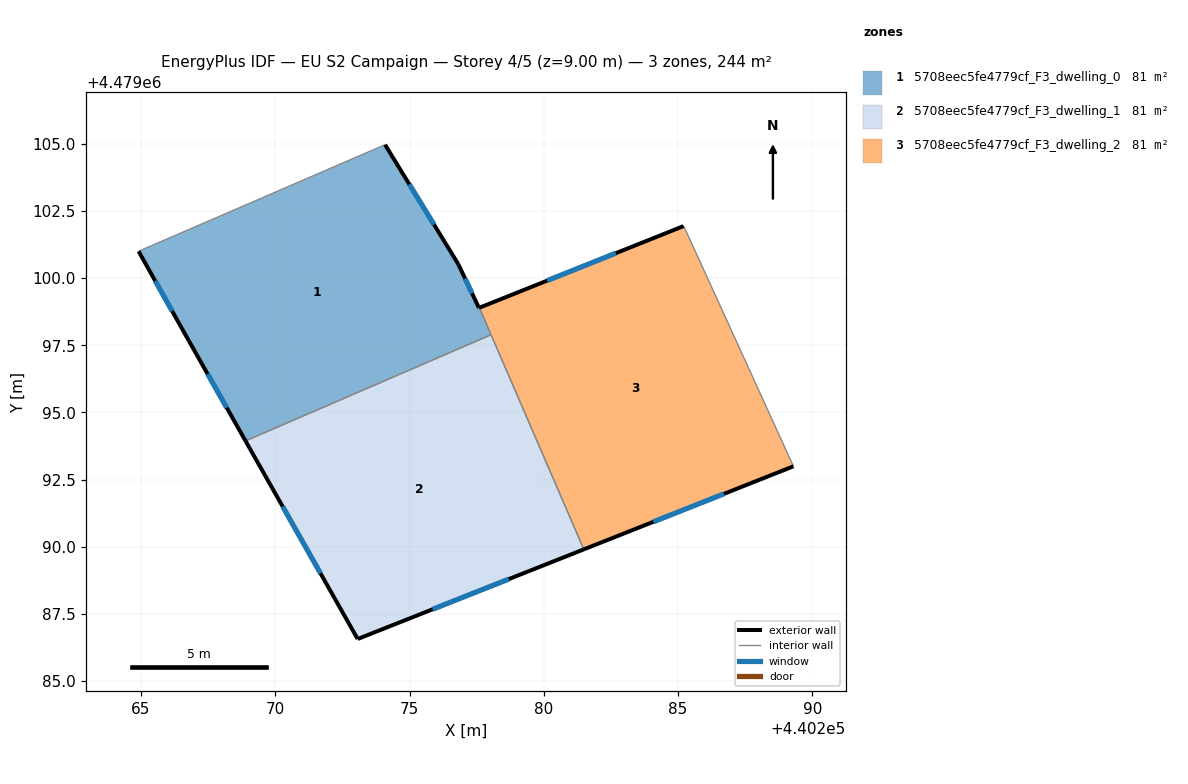
=== STOREY PLAN SPEC (per zone: floor XY polygon, exterior-wall plan segments, windows/doors) ===
zone 1: 5708eec5fe4779cf_F3_dwelling_0  (81.4 m²)
  floor: (440278.04, 4479097.89) (440277.60, 4479098.90) (440277.58, 4479098.89) (440276.82, 4479100.52) (440274.09, 4479104.97) (440264.91, 4479101.00) (440266.78, 4479097.67) (440268.89, 4479093.94)
  exterior wall: (440268.89, 4479093.94) – (440266.78, 4479097.67)  [4.3 m]
    window: (440268.19, 4479095.17) – (440267.48, 4479096.43)  [1.5 m²]
  exterior wall: (440266.78, 4479097.67) – (440264.91, 4479101.00)  [3.8 m]
    window: (440266.16, 4479098.77) – (440265.53, 4479099.90)  [1.3 m²]
  exterior wall: (440274.09, 4479104.97) – (440276.82, 4479100.52)  [5.2 m]
    window: (440274.99, 4479103.49) – (440275.91, 4479101.99)  [1.8 m²]
  exterior wall: (440276.82, 4479100.52) – (440277.59, 4479098.89)  [1.8 m]
    window: (440277.07, 4479099.98) – (440277.33, 4479099.43)  [0.6 m²]
  exterior wall: (440277.59, 4479098.89) – (440277.60, 4479098.90)  [0.0 m]
  interior walls: 3
zone 2: 5708eec5fe4779cf_F3_dwelling_1  (81.4 m²)
  floor: (440281.49, 4479089.90) (440278.04, 4479097.89) (440268.89, 4479093.94) (440273.07, 4479086.56)
  exterior wall: (440273.07, 4479086.56) – (440268.89, 4479093.94)  [8.5 m]
    window: (440271.68, 4479089.01) – (440270.28, 4479091.49)  [2.9 m²]
  exterior wall: (440281.49, 4479089.90) – (440273.07, 4479086.56)  [9.1 m]
    window: (440278.70, 4479088.79) – (440275.86, 4479087.67)  [3.1 m²]
  interior walls: 2
zone 3: 5708eec5fe4779cf_F3_dwelling_2  (81.4 m²)
  floor: (440289.30, 4479092.99) (440285.26, 4479101.83) (440285.21, 4479101.94) (440277.60, 4479098.90) (440281.49, 4479089.90)
  exterior wall: (440289.30, 4479092.99) – (440281.49, 4479089.90)  [8.4 m]
    window: (440286.71, 4479091.97) – (440284.08, 4479090.92)  [2.9 m²]
  exterior wall: (440277.60, 4479098.90) – (440285.21, 4479101.94)  [8.2 m]
    window: (440280.12, 4479099.91) – (440282.69, 4479100.93)  [2.8 m²]
  interior walls: 4

=== DERIVED (storey summary) ===
Building: EU S2 Campaign
Storey: 4 of 5  (floor level z = 9.00 m)
Storey gross floor area: 244.2 m²
Zones on this storey: 3
  - 5708eec5fe4779cf_F3_dwelling_0: floor 81.4 m²; exterior wall 15.1 m (45.4 m²); 4 window(s) 5.2 m²; WWR 11.3%
  - 5708eec5fe4779cf_F3_dwelling_1: floor 81.4 m²; exterior wall 17.5 m (52.6 m²); 2 window(s) 6.0 m²; WWR 11.4%
  - 5708eec5fe4779cf_F3_dwelling_2: floor 81.4 m²; exterior wall 16.6 m (49.8 m²); 2 window(s) 5.7 m²; WWR 11.4%
Zone adjacency (shared interzone walls):
  - 5708eec5fe4779cf_F3_dwelling_0 ↔ 5708eec5fe4779cf_F3_dwelling_1
  - 5708eec5fe4779cf_F3_dwelling_0 ↔ 5708eec5fe4779cf_F3_dwelling_2
  - 5708eec5fe4779cf_F3_dwelling_1 ↔ 5708eec5fe4779cf_F3_dwelling_2